The GitHub repository igonzalezespi/TFG contains a labelled image folder "test-categorical" with 4 categories: altogrado, ascus, bajogrado, benign. Examples follow, each with its label.

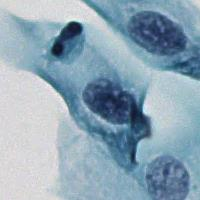
Label: ascus

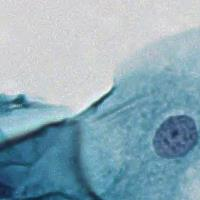
Label: benign

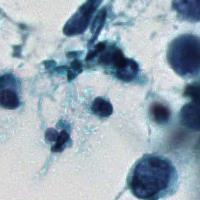
Label: altogrado

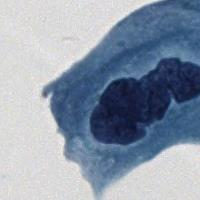
Label: bajogrado

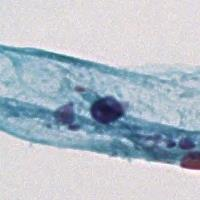
Label: benign

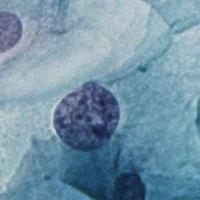
Label: ascus
